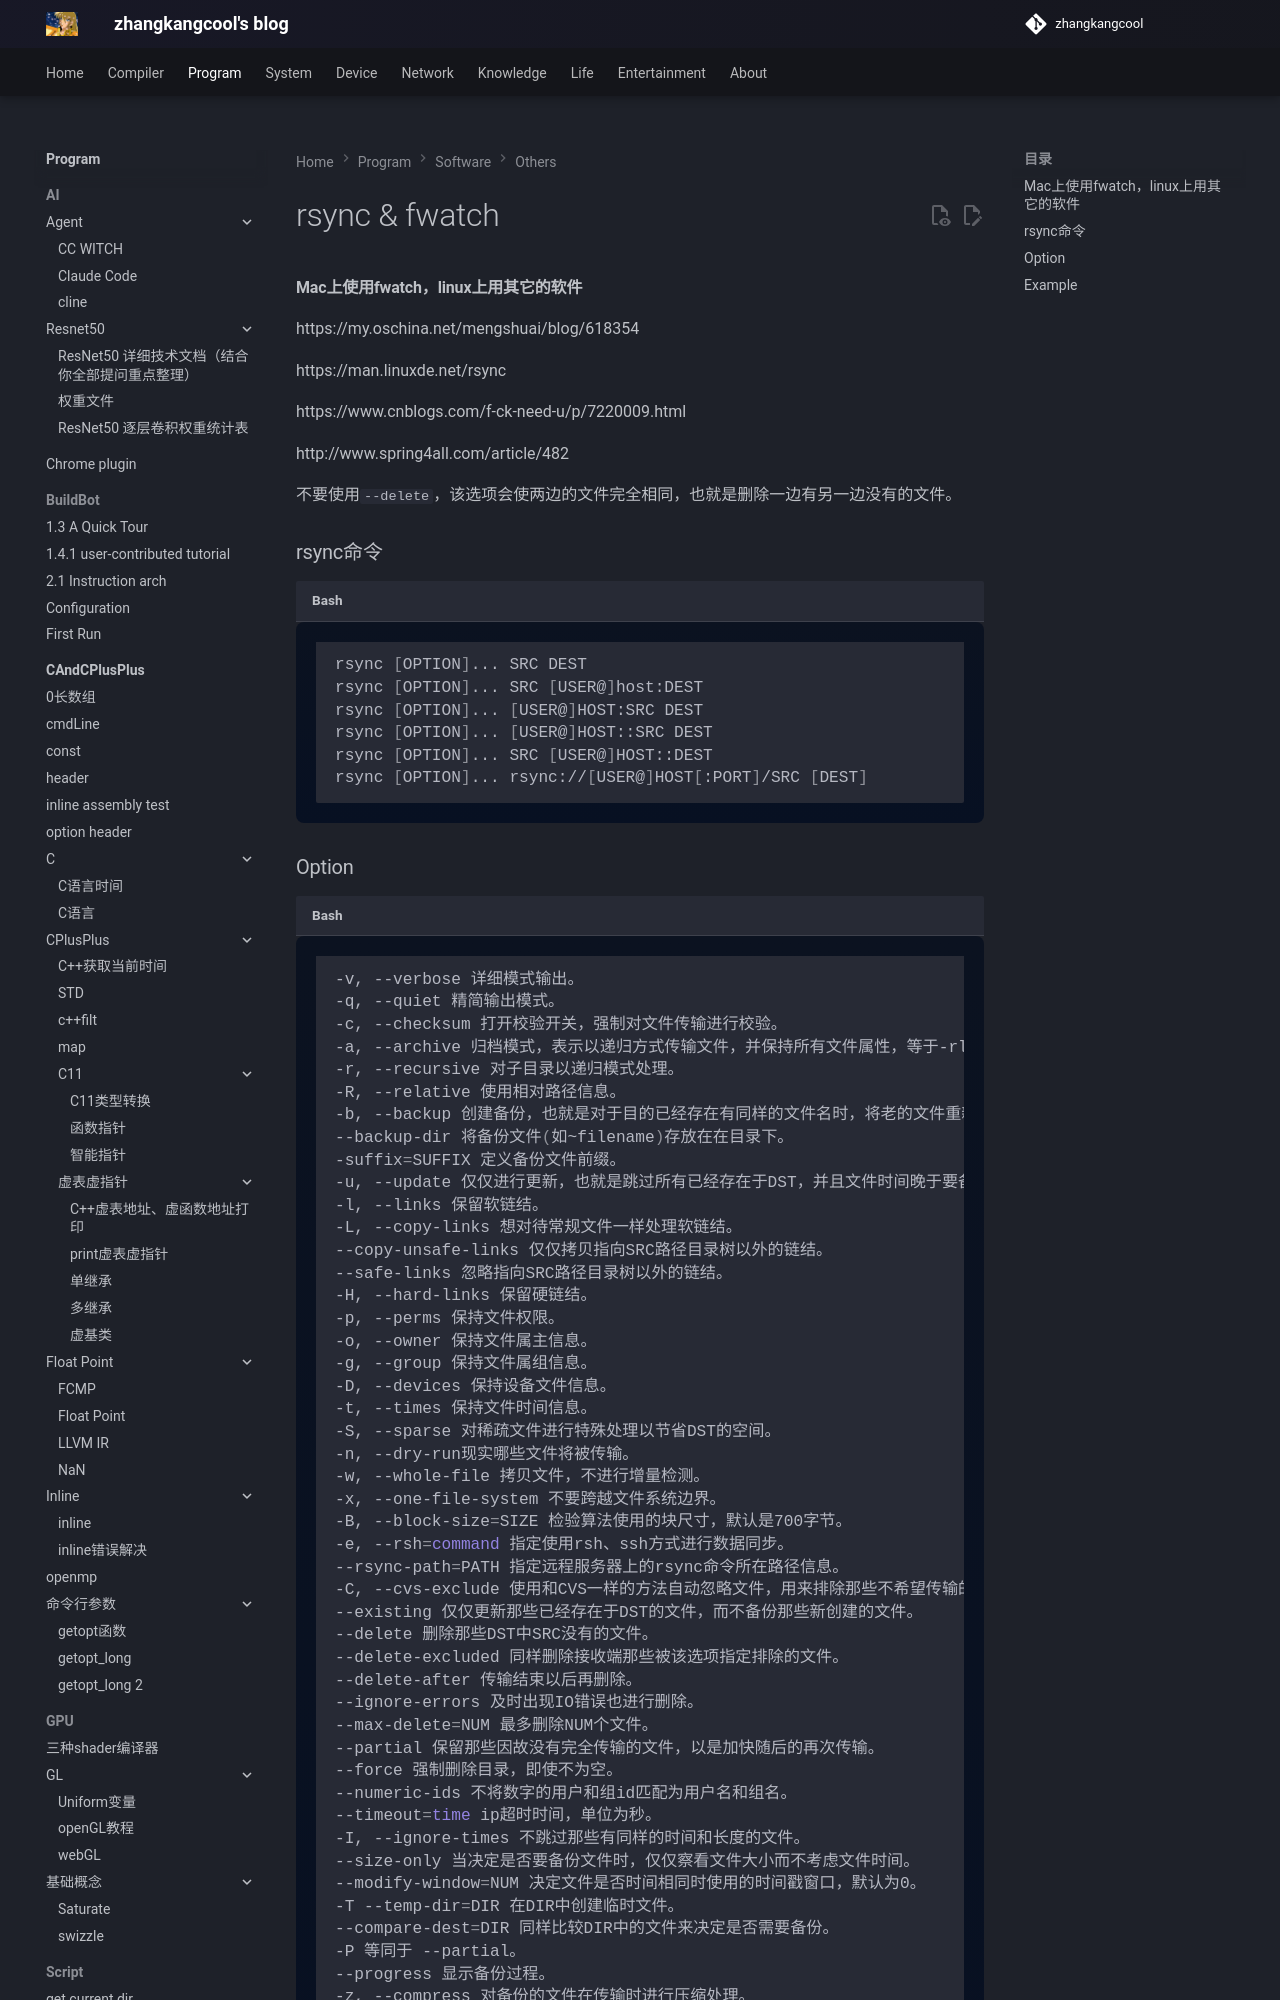

repository: zhangkangcool/zhangkangcool.github.io · page: Program/software/others/rsync & fwatch/index.html · generator: mkdocs

# rsync & fwatch
#### Mac上使用fwatch，linux上用其它的软件

https://my.oschina.net/mengshuai/blog/618354

https://man.linuxde.net/rsync

https://www.cnblogs.com/f-ck-need-u/p/7220009.html

http://www.spring4all.com/article/482



不要使用`--delete`，该选项会使两边的文件完全相同，也就是删除一边有另一边没有的文件。



### rsync命令

```shell
rsync [OPTION]... SRC DEST
rsync [OPTION]... SRC [USER@]host:DEST
rsync [OPTION]... [USER@]HOST:SRC DEST
rsync [OPTION]... [USER@]HOST::SRC DEST
rsync [OPTION]... SRC [USER@]HOST::DEST
rsync [OPTION]... rsync://[USER@]HOST[:PORT]/SRC [DEST]
```
